Dataset: HAM10000 (GitHub, adikuma/Skin-Lesion-Classification). Classes: akiec, bcc, bkl, mel, vasc.

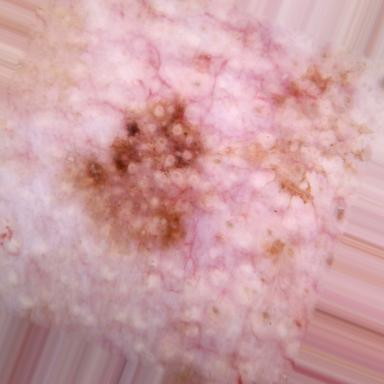
Label: akiec

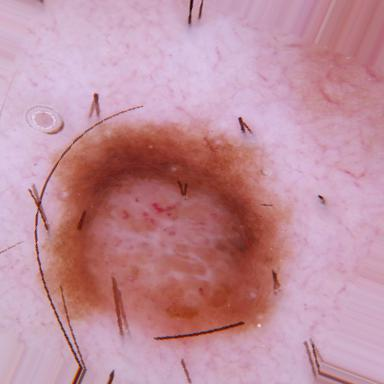
Label: mel

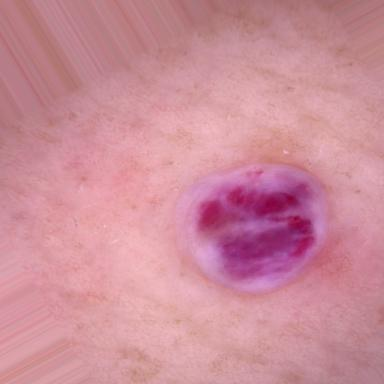
Label: vasc

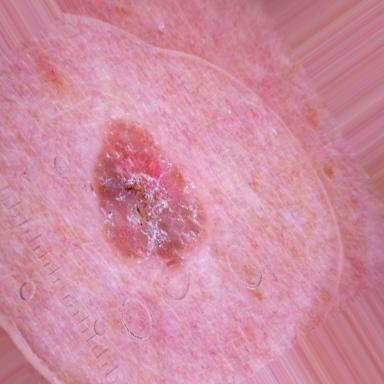
Label: bkl

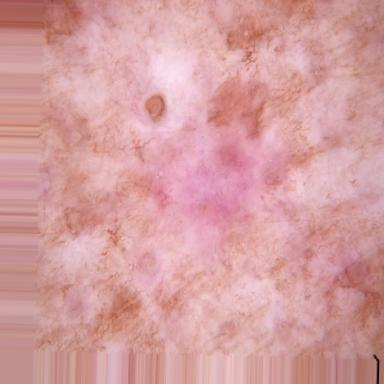
Label: bcc

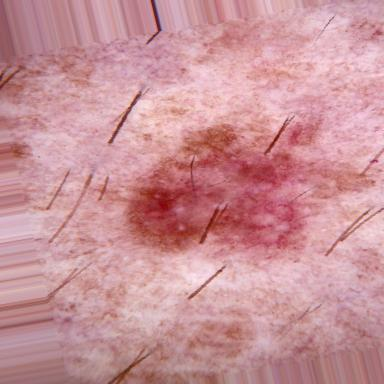
Label: bkl
